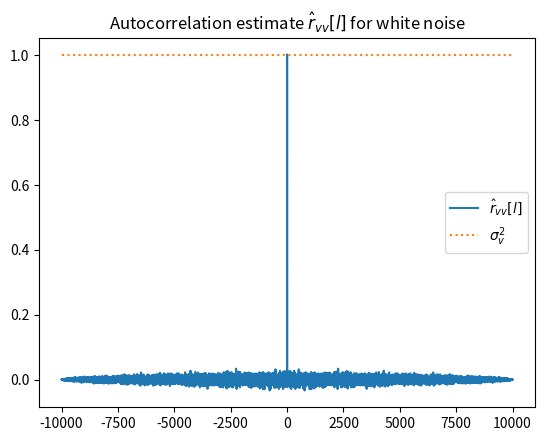

Recreate this plot in Python. (Note: this script raises an exception after producing the figure.)
from numpy import sin, cos, pi, exp, empty, mean, abs, angle # Sentrale matematiske funksjoner
import numpy as np                          # Importer funksjonalitet fra numpy biblioteket med prefiks "np"
import scipy.signal as sig                  # Importerer signalbehandlingsmodulen til scipy
import matplotlib.pyplot as plt             # Importer pyplot modulen i matplotlib med prefiks "plt"

%matplotlib inline

N = 10_000  # Length of signal
noise_pow = 1
v = np.random.normal(loc=0.0, scale=np.sqrt(noise_pow), size=N)

r_vv = np.correlate(v, v, mode="full")/N
l = np.arange(-N+1, N)
plt.plot(l, r_vv, label="$\\hat{r}_{vv}[l]$")
plt.plot([l[0], l[-1]], noise_pow*np.ones(2), ":", label="$\\sigma_v^2$")
plt.legend()
plt.title("Autocorrelation estimate $\\hat{r}_{vv}[l]$ for white noise")

A = "?"
B = "?"
# WRITE YOUR CODE IN THIS CELL:

from hashlib import sha1
assert sha1(str(round(float(A), 0)).encode('utf-8')+b'c76c6').hexdigest() == 'c1fde03a848ca891c025f098b80cc5c8f07d3188', 'Wrong answer for A :('
print('Correct answer for A :)')
assert sha1(str(round(float(B), 0)).encode('utf-8')+b'c76c6').hexdigest() == '42b6189a63d34922949a0f53290e646b94951618', 'Wrong answer for B :('
print('Correct answer for B :)')

from scipy.io import loadmat
data = loadmat("data/autocorr.mat", squeeze_me=True)
x = data['x']
plt.plot(x)
plt.xlabel("Sample number $n$ ")


plt.plot(np.arange(-len(x)+1, len(x)), np.correlate(x, x, mode="full"))
plt.xlabel("Displacement $l$ in samples")
plt.ylabel("Autocorrelation $\\hat{r}_{xx}[l]$")
plt.savefig("Figurer/task3b_lf.png")

M = "???"
# WRITE YOUR CODE IN THIS CELL:

from hashlib import sha1
assert sha1(str(round(float(M), 0)).encode('utf-8')+b'38b4').hexdigest() == '649cefdd91cec1457248b609312be7a512d9b500', 'Wrong answer for M :('
print('Correct answer for M :)')



